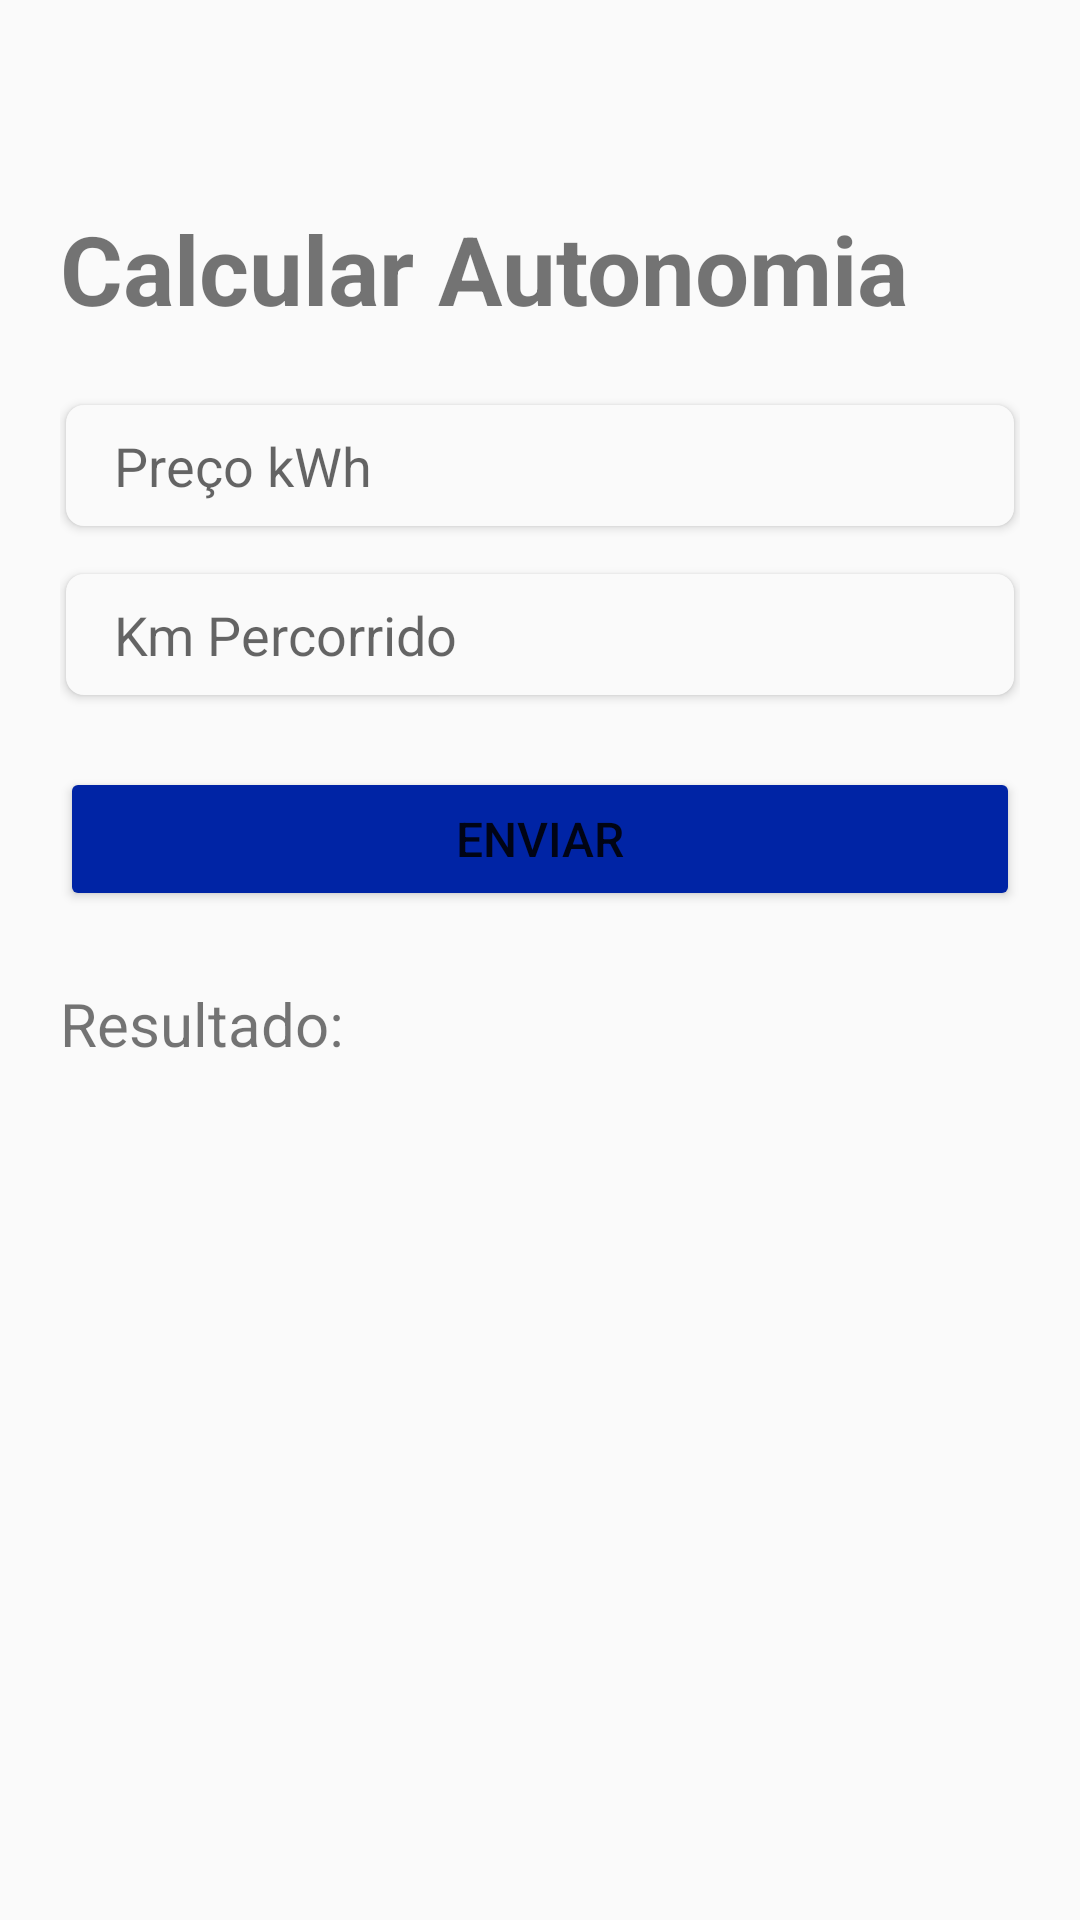

This screen was rendered from an Android layout file. Write that file and the resources it references.
<!-- AndroidManifest.xml: activity theme Theme.AppCompat.Light.NoActionBar -->
<!-- res/layout/activity_calcular_autonomia.xml -->
<?xml version="1.0" encoding="utf-8"?>
<androidx.constraintlayout.widget.ConstraintLayout xmlns:android="http://schemas.android.com/apk/res/android"
    xmlns:app="http://schemas.android.com/apk/res-auto"
    android:layout_width="match_parent"
    android:layout_height="match_parent"
    android:padding="20dp">

    <TextView
        android:id="@+id/tv_titulo"
        android:layout_width="wrap_content"
        android:layout_height="wrap_content"
        android:layout_marginTop="48dp"
        android:text="@string/calcular_autonomia_title"
        android:textSize="32sp"
        android:textStyle="bold"
        app:layout_constraintLeft_toLeftOf="parent"
        app:layout_constraintTop_toTopOf="parent" />

    <EditText
        android:id="@+id/et_preco_kwh"
        android:layout_width="match_parent"
        android:layout_height="wrap_content"
        android:layout_marginHorizontal="2dp"
        android:layout_marginTop="24dp"
        android:background="@drawable/custom_input"
        android:elevation="2dp"
        android:hint="@string/price_placeholder"
        android:inputType="numberDecimal"
        android:maxLength="10"
        android:paddingHorizontal="16dp"
        android:paddingVertical="8dp"
        app:layout_constraintStart_toStartOf="parent"
        app:layout_constraintTop_toBottomOf="@+id/tv_titulo" />

    <EditText
        android:id="@+id/et_km_percorrido"
        android:layout_width="match_parent"
        android:layout_height="wrap_content"
        android:layout_marginHorizontal="2dp"
        android:layout_marginTop="16dp"
        android:background="@drawable/custom_input"
        android:elevation="2dp"
        android:hint="@string/km_percorrido"
        android:inputType="numberDecimal"
        android:maxLength="10"
        android:paddingHorizontal="16dp"
        android:paddingVertical="8dp"
        app:layout_constraintStart_toStartOf="parent"
        app:layout_constraintTop_toBottomOf="@+id/et_preco_kwh" />

    <Button
        android:id="@+id/btn_enviar"
        android:layout_width="match_parent"
        android:layout_height="wrap_content"
        android:layout_marginTop="24dp"
        android:backgroundTint="@color/blue"
        android:paddingVertical="8dp"
        android:text="@string/send"
        android:textAllCaps="true"
        android:textSize="16sp"
        app:layout_constraintStart_toStartOf="parent"
        app:layout_constraintTop_toBottomOf="@id/et_km_percorrido" />

    <TextView
        android:id="@+id/tv_resultado_label"
        android:layout_width="wrap_content"
        android:layout_height="wrap_content"
        android:layout_marginTop="24dp"
        android:text="@string/result"
        android:textSize="20sp"
        app:layout_constraintStart_toStartOf="parent"
        app:layout_constraintTop_toBottomOf="@id/btn_enviar" />

    <TextView
        android:id="@+id/tv_resultado"
        android:layout_width="wrap_content"
        android:layout_height="wrap_content"
        android:layout_marginStart="4dp"
        android:layout_marginTop="24dp"
        android:textSize="20sp"
        android:textStyle="bold"
        app:layout_constraintLeft_toRightOf="@id/tv_resultado_label"
        app:layout_constraintTop_toBottomOf="@id/btn_enviar" />
</androidx.constraintlayout.widget.ConstraintLayout>
<!-- resources referenced by this layout -->
<resources>
  <color name="blue">#0024A5</color>
  <!-- drawable custom_input (drawable) -->
  <?xml version="1.0" encoding="utf-8"?>
  <selector xmlns:android="http://schemas.android.com/apk/res/android">
      <item android:state_enabled="true" android:state_focused="true">
          <shape android:shape="rectangle">
              <solid android:color="@color/fafafa" />
              <corners android:radius="6dp" />
              <stroke android:width="1dp" android:color="@color/blue" />
          </shape>
      </item>
  
      <item android:state_enabled="true">
          <shape android:shape="rectangle">
              <solid android:color="@color/fafafa" />
              <corners android:radius="6dp" />
          </shape>
      </item>
  </selector>
  <string name="calcular_autonomia_title">Calcular Autonomia</string>
  <string name="km_percorrido">Km Percorrido</string>
  <string name="price_placeholder">Preço kWh</string>
  <string name="result">"Resultado: "</string>
  <string name="send">Enviar</string>
  <color name="fafafa">#FAFAFA</color>
</resources>
